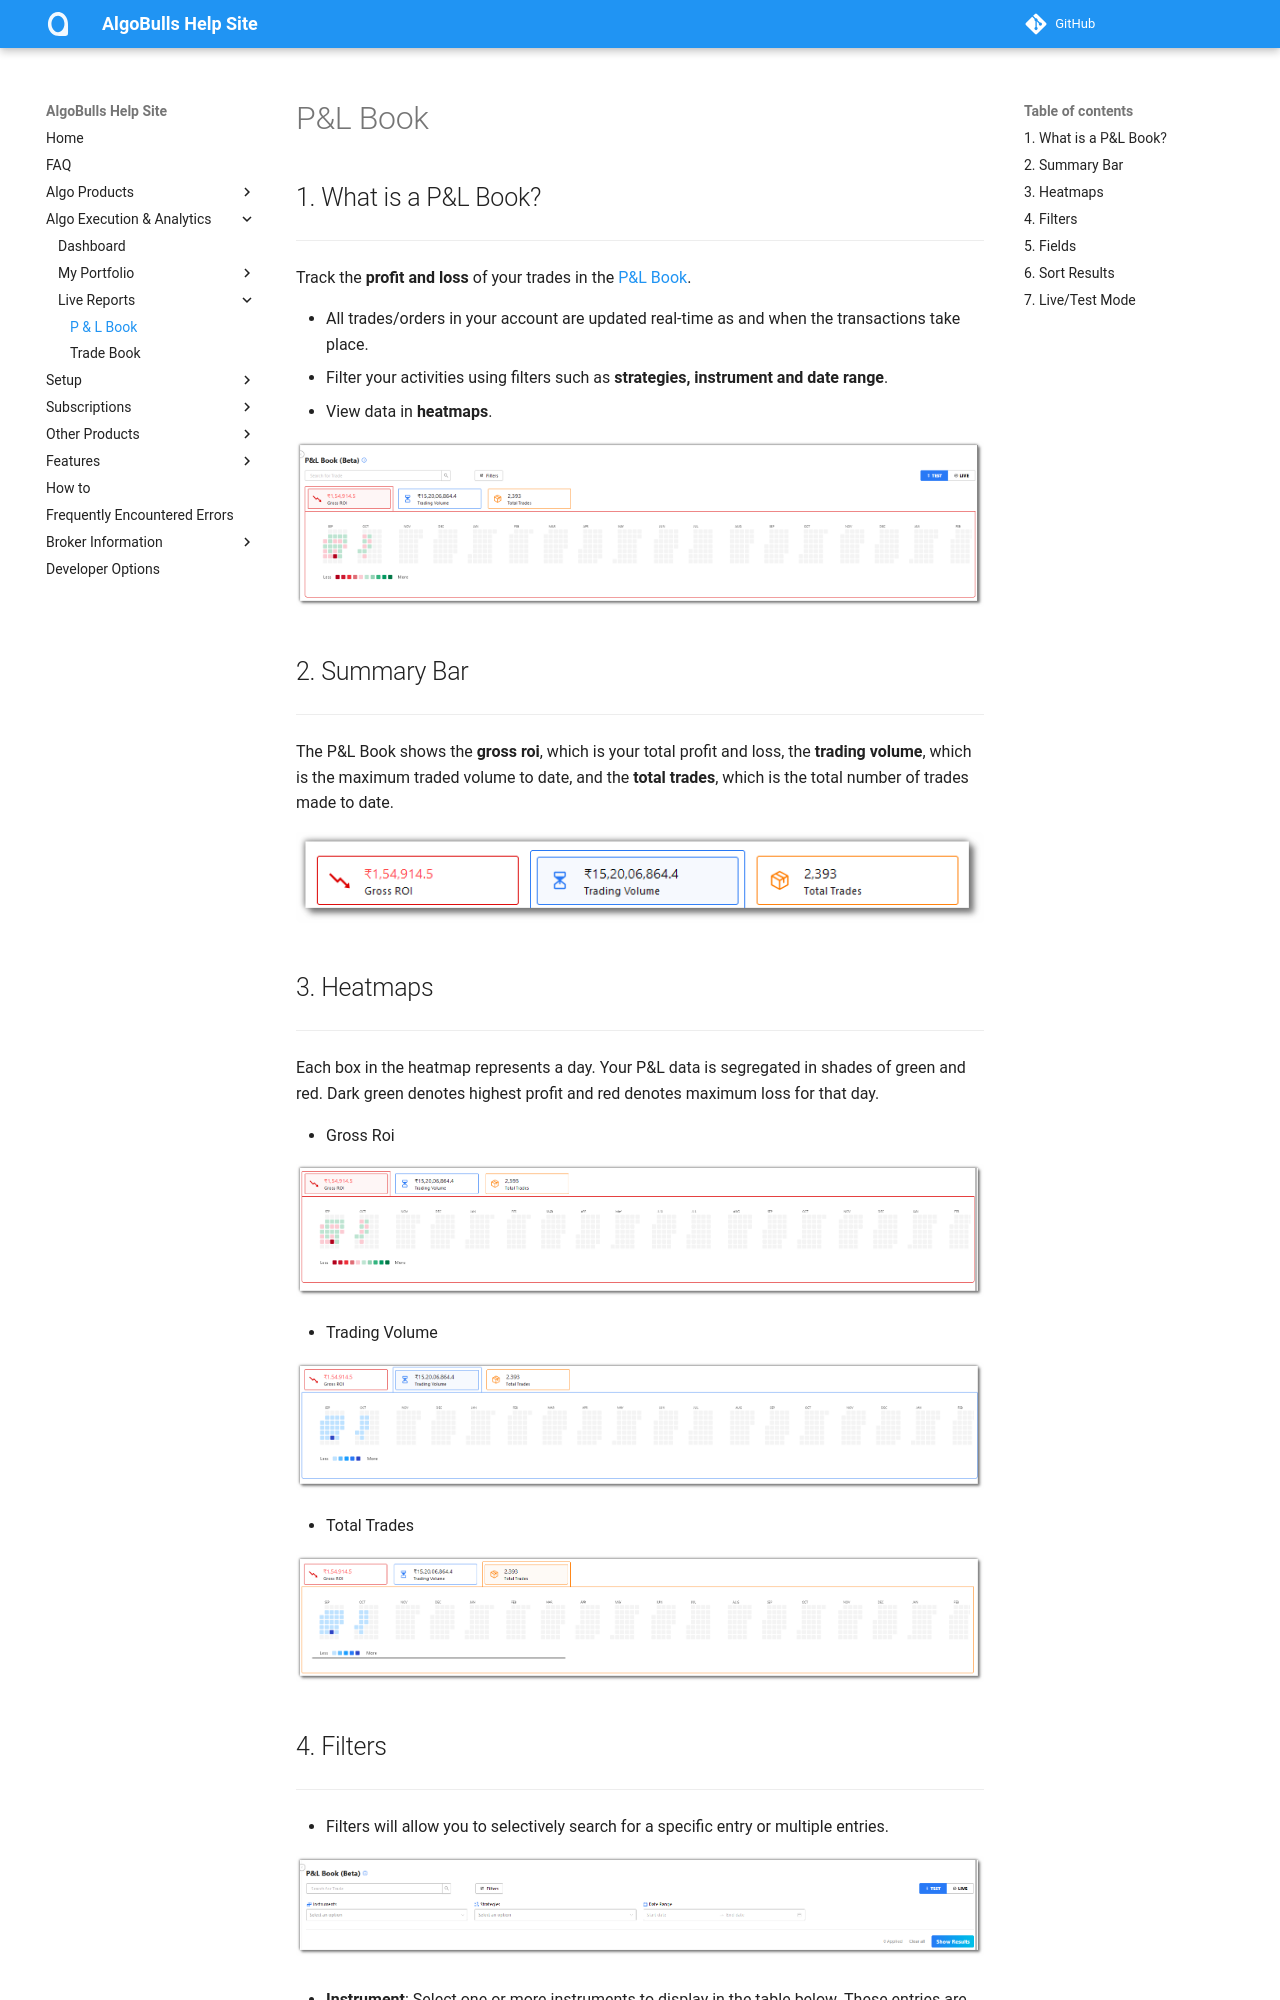

repository: algobulls/algobulls_help_site · page: member/Books/pnl.html · generator: mkdocs

# P&L Book

## 1. What is a P&L Book?
---

Track the **profit and loss** of your trades in the [P&L Book](https://app.algobulls.com/book/pl).

* All trades/orders in your account are updated real-time as and when the transactions take place.
* Filter your activities using filters such as **strategies, instrument and date range**.
* View data in **heatmaps**.

[![PnLBook](imgs/pnl_meta.png "Click to Enlarge or Ctrl+Click to open in a new Tab")](imgs/pnl_meta.png)


## 2. Summary Bar
---

The P&L Book shows the **gross roi**, which is your total profit and loss, the **trading volume**, which is the maximum traded volume to date, and the **total trades**, which is the total number of trades made to date.

[![PnLBook](imgs/pnl_summary_bar.png "Click to Enlarge or Ctrl+Click to open in a new Tab")](imgs/pnl_summary_bar.png)

## 3. Heatmaps
---

Each box in the heatmap represents a day. Your P&L data is segregated in shades of green and red. Dark green denotes highest profit and red denotes maximum loss for that day.

* Gross Roi

[![PnLBook](imgs/pnl_gross_roi.png "Click to Enlarge or Ctrl+Click to open in a new Tab")](imgs/pnl_gross_roi.png)

* Trading Volume

[![PnLBook](imgs/pnl_trading_volume.png "Click to Enlarge or Ctrl+Click to open in a new Tab")](imgs/pnl_trading_volume.png)

* Total Trades

[![PnLBook](imgs/pnl_total_trades.png "Click to Enlarge or Ctrl+Click to open in a new Tab")](imgs/pnl_total_trades.png)
